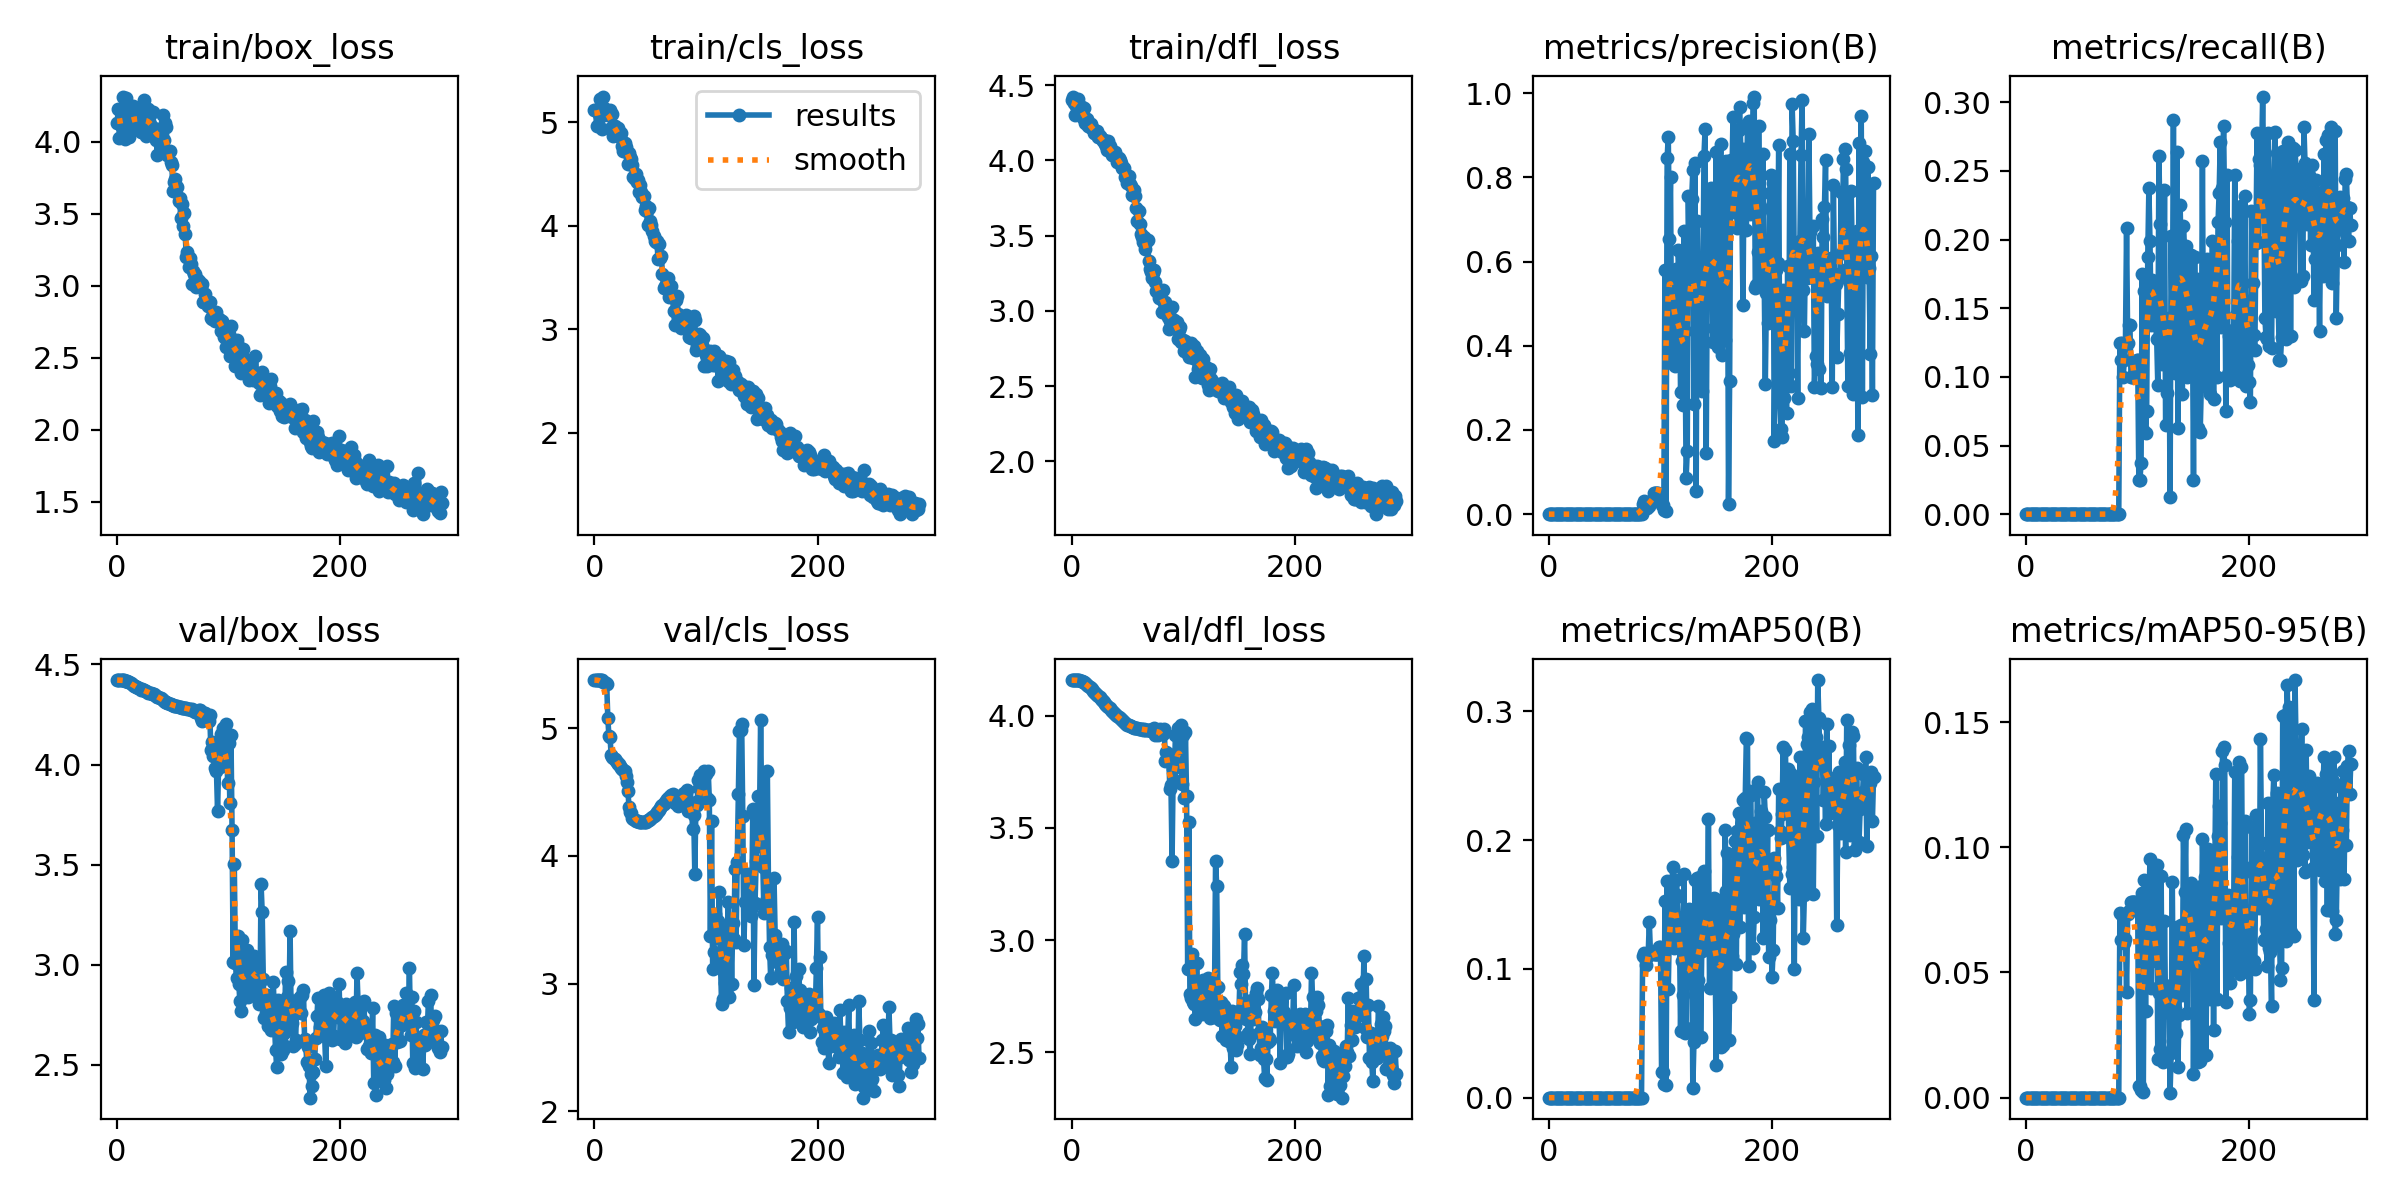

Values plotted in this chart, from the file beside it:
epoch, train/box_loss, train/cls_loss, train/dfl_loss, metrics/precision(B), metrics/recall(B), metrics/mAP50(B), metrics/mAP50-95(B), val/box_loss, val/cls_loss, val/dfl_loss, lr/pg0, lr/pg1, lr/pg2
0, 4.129, 5.116, 4.398, 0, 0, 0, 0, 4.422, 5.377, 4.159, 0.1, 0, 0
1, 4.23, 5.115, 4.424, 0, 0, 0, 0, 4.422, 5.377, 4.159, 0.0991, 9.9901e-05, 9.9901e-05
2, 4.026, 4.958, 4.384, 0, 0, 0, 0, 4.422, 5.377, 4.159, 0.0982, 0.0001996, 0.0001996
3, 4.145, 5.114, 4.304, 0, 0, 0, 0, 4.422, 5.377, 4.159, 0.0973, 0.0002991, 0.0002991
4, 4.101, 5.081, 4.363, 0, 0, 0, 0, 4.422, 5.377, 4.16, 0.0964, 0.0003984, 0.0003984
5, 4.314, 5.226, 4.358, 0, 0, 0, 0, 4.422, 5.377, 4.16, 0.0955, 0.0004975, 0.0004975
6, 4.11, 5.062, 4.408, 0, 0, 0, 0, 4.422, 5.377, 4.16, 0.0946, 0.0005964, 0.0005964
7, 4.018, 4.938, 4.36, 0, 0, 0, 0, 4.42, 5.374, 4.159, 0.0937, 0.0006951, 0.0006951
8, 4.306, 5.247, 4.333, 0, 0, 0, 0, 4.418, 5.365, 4.157, 0.09279, 0.0007937, 0.0007937
9, 4.103, 5.141, 4.357, 0, 0, 0, 0, 4.417, 5.364, 4.155, 0.09189, 0.000892, 0.000892
10, 4.125, 5.093, 4.279, 0, 0, 0, 0, 4.412, 5.358, 4.152, 0.09099, 0.0009901, 0.0009901
11, 4.035, 5.085, 4.346, 0, 0, 0, 0, 4.411, 5.348, 4.149, 0.09009, 0.001088, 0.001088
12, 4.218, 5.064, 4.246, 0, 0, 0, 0, 4.407, 5.079, 4.145, 0.08919, 0.001186, 0.001186
13, 4.155, 5.071, 4.274, 0, 0, 0, 0, 4.402, 4.937, 4.141, 0.08828, 0.001283, 0.001283
14, 4.245, 5.12, 4.273, 0, 0, 0, 0, 4.397, 4.928, 4.138, 0.08738, 0.001381, 0.001381
15, 4.092, 4.945, 4.227, 0, 0, 0, 0, 4.394, 4.792, 4.132, 0.08648, 0.001478, 0.001478
16, 4.107, 5.075, 4.223, 0, 0, 0, 0, 4.39, 4.778, 4.128, 0.08557, 0.001575, 0.001575
17, 4.139, 4.865, 4.241, 0, 0, 0, 0, 4.39, 4.769, 4.123, 0.08467, 0.001671, 0.001671
18, 4.227, 4.962, 4.218, 0, 0, 0, 0, 4.385, 4.758, 4.118, 0.08377, 0.001768, 0.001768
19, 4.19, 4.892, 4.211, 0, 0, 0, 0, 4.381, 4.747, 4.112, 0.08286, 0.001864, 0.001864
20, 4.192, 4.899, 4.182, 0, 0, 0, 0, 4.38, 4.734, 4.108, 0.08196, 0.00196, 0.00196
21, 4.066, 4.944, 4.197, 0, 0, 0, 0, 4.374, 4.724, 4.102, 0.08106, 0.002056, 0.002056
22, 4.125, 4.879, 4.176, 0, 0, 0, 0, 4.376, 4.716, 4.097, 0.08015, 0.002152, 0.002152
23, 4.163, 4.857, 4.195, 0, 0, 0, 0, 4.373, 4.703, 4.092, 0.07925, 0.002248, 0.002248
24, 4.288, 4.897, 4.153, 0, 0, 0, 0, 4.37, 4.69, 4.087, 0.07834, 0.002343, 0.002343
25, 4.068, 4.774, 4.163, 0, 0, 0, 0, 4.368, 4.683, 4.082, 0.07744, 0.002438, 0.002438
26, 4.037, 4.723, 4.146, 0, 0, 0, 0, 4.366, 4.673, 4.076, 0.07653, 0.002533, 0.002533
27, 4.226, 4.795, 4.143, 0, 0, 0, 0, 4.364, 4.664, 4.071, 0.07563, 0.002628, 0.002628
28, 4.224, 4.762, 4.13, 0, 0, 0, 0, 4.36, 4.623, 4.067, 0.07472, 0.002722, 0.002722
29, 4.125, 4.706, 4.134, 0, 0, 0, 0, 4.359, 4.577, 4.061, 0.07382, 0.002817, 0.002817
30, 4.053, 4.599, 4.109, 0, 0, 0, 0, 4.356, 4.509, 4.054, 0.07291, 0.002911, 0.002911
31, 4.095, 4.699, 4.093, 0, 0, 0, 0, 4.353, 4.387, 4.048, 0.072, 0.003005, 0.003005
32, 4.203, 4.661, 4.067, 0, 0, 0, 0, 4.351, 4.347, 4.043, 0.0711, 0.003099, 0.003099
33, 4.094, 4.64, 4.126, 0, 0, 0, 0, 4.35, 4.336, 4.038, 0.07019, 0.003192, 0.003192
34, 4.079, 4.582, 4.093, 0, 0, 0, 0, 4.347, 4.3, 4.033, 0.06929, 0.003286, 0.003286
35, 4.011, 4.472, 4.064, 0, 0, 0, 0, 4.344, 4.291, 4.028, 0.06838, 0.003379, 0.003379
36, 3.906, 4.446, 4.036, 0, 0, 0, 0, 4.338, 4.281, 4.024, 0.06747, 0.003472, 0.003472
37, 4.082, 4.499, 4.035, 0, 0, 0, 0, 4.337, 4.276, 4.019, 0.06656, 0.003564, 0.003564
38, 4.091, 4.426, 4.032, 0, 0, 0, 0, 4.333, 4.271, 4.012, 0.06566, 0.003657, 0.003657
39, 4.013, 4.444, 4.054, 0, 0, 0, 0, 4.33, 4.269, 4.007, 0.06475, 0.003749, 0.003749
40, 3.976, 4.327, 4.022, 0, 0, 0, 0, 4.326, 4.266, 4.002, 0.06384, 0.003842, 0.003842
41, 4.187, 4.393, 3.992, 0, 0, 0, 0, 4.321, 4.263, 3.998, 0.06293, 0.003934, 0.003934
42, 4.01, 4.328, 4.016, 0, 0, 0, 0, 4.319, 4.263, 3.993, 0.06202, 0.004025, 0.004025
43, 4.133, 4.277, 4.005, 0, 0, 0, 0, 4.315, 4.264, 3.989, 0.06112, 0.004117, 0.004117
44, 4.105, 4.29, 3.982, 0, 0, 0, 0, 4.312, 4.264, 3.984, 0.06021, 0.004208, 0.004208
45, 3.906, 4.147, 3.95, 0, 0, 0, 0, 4.307, 4.266, 3.98, 0.0593, 0.0043, 0.0043
46, 3.929, 4.186, 3.948, 0, 0, 0, 0, 4.306, 4.269, 3.976, 0.05839, 0.004391, 0.004391
47, 3.935, 4.138, 3.947, 0, 0, 0, 0, 4.302, 4.275, 3.972, 0.05748, 0.004481, 0.004481
48, 3.861, 4.008, 3.886, 0, 0, 0, 0, 4.302, 4.278, 3.968, 0.05657, 0.004572, 0.004572
49, 3.84, 4.175, 3.892, 0, 0, 0, 0, 4.298, 4.283, 3.965, 0.05566, 0.004662, 0.004662
50, 3.656, 4.047, 3.846, 0, 0, 0, 0, 4.295, 4.287, 3.961, 0.05475, 0.004752, 0.004752
51, 3.723, 4.009, 3.896, 0, 0, 0, 0, 4.293, 4.295, 3.958, 0.05384, 0.004842, 0.004842
52, 3.744, 3.952, 3.844, 0, 0, 0, 0, 4.293, 4.304, 3.955, 0.05293, 0.004932, 0.004932
53, 3.695, 3.901, 3.827, 0, 0, 0, 0, 4.292, 4.312, 3.953, 0.05202, 0.005022, 0.005022
54, 3.685, 3.847, 3.768, 0, 0, 0, 0, 4.29, 4.321, 3.95, 0.05111, 0.005111, 0.005111
55, 3.589, 3.844, 3.772, 0, 0, 0, 0, 4.288, 4.33, 3.949, 0.0502, 0.005201, 0.005201
56, 3.608, 3.85, 3.802, 0, 0, 0, 0, 4.288, 4.343, 3.947, 0.04929, 0.005289, 0.005289
57, 3.472, 3.678, 3.765, 0, 0, 0, 0, 4.286, 4.352, 3.945, 0.04838, 0.005378, 0.005378
58, 3.566, 3.826, 3.681, 0, 0, 0, 0, 4.285, 4.362, 3.944, 0.04747, 0.005467, 0.005467
59, 3.415, 3.684, 3.598, 0, 0, 0, 0, 4.284, 4.377, 3.944, 0.04655, 0.005555, 0.005555
... 232 more rows
